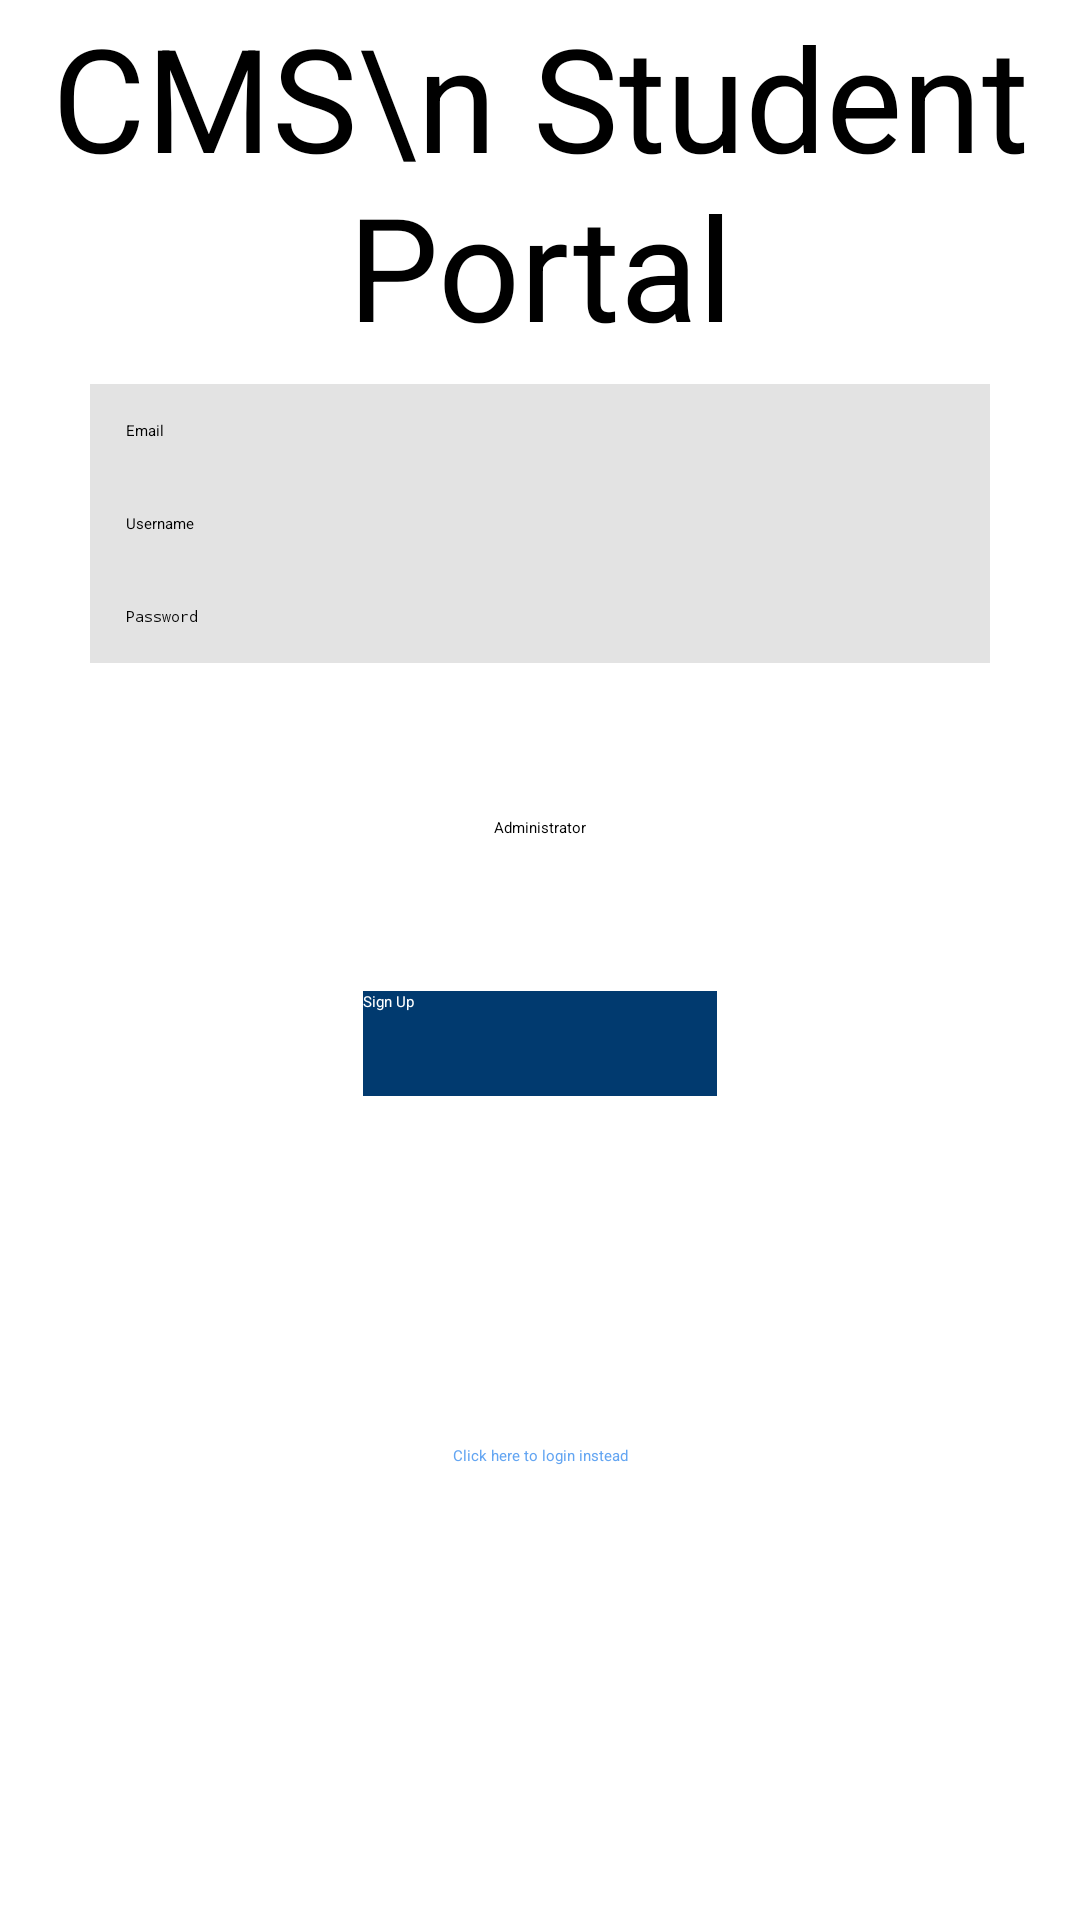

Android layout source for this screen:
<!-- AndroidManifest.xml: application theme Theme.Group21Project -->
<!-- res/layout/activity_signup.xml -->
<?xml version="1.0" encoding="utf-8"?>
<androidx.constraintlayout.widget.ConstraintLayout xmlns:android="http://schemas.android.com/apk/res/android"
    xmlns:app="http://schemas.android.com/apk/res-auto"
    xmlns:tools="http://schemas.android.com/tools"
    android:id="@+id/linearLayout2"
    android:layout_width="match_parent"
    android:layout_height="match_parent"
    android:background="#FFFFFF"
    android:gravity="center_horizontal">

    

    <EditText
        android:id="@+id/editTextEmail"
        android:layout_width="300dp"
        android:layout_height="wrap_content"
        android:background="#E3E3E3"
        android:hint="Email"
        android:padding="12dp"
        app:layout_constraintBottom_toTopOf="@+id/editTextUsername"
        app:layout_constraintEnd_toEndOf="parent"
        app:layout_constraintStart_toStartOf="parent"
        app:layout_constraintTop_toBottomOf="@+id/signupTitleText" />

    <EditText
        android:id="@+id/editTextUsername"
        android:layout_width="300dp"
        android:layout_height="wrap_content"
        android:background="#E3E3E3"
        android:hint="Username"
        android:padding="12dp"
        app:layout_constraintBottom_toTopOf="@+id/editTextEmail"
        app:layout_constraintEnd_toEndOf="parent"
        app:layout_constraintStart_toStartOf="parent"
        app:layout_constraintTop_toBottomOf="@+id/editTextPassword" />

    <EditText
        android:id="@+id/editTextPassword"
        android:layout_width="300dp"
        android:layout_height="wrap_content"
        android:background="#E3E3E3"
        android:hint="Password"
        android:inputType="textPassword"
        android:padding="12dp"
        app:layout_constraintEnd_toEndOf="parent"
        app:layout_constraintStart_toStartOf="parent"
        app:layout_constraintTop_toBottomOf="@+id/editTextUsername" />

    <androidx.appcompat.widget.AppCompatButton
        android:id="@+id/buttonSignUp"
        android:layout_width="118dp"
        android:layout_height="35dp"
        android:layout_marginTop="17dp"
        android:background="#013A6F"
        android:text="Sign Up"
        android:textColor="#FFFFFF"
        app:layout_constraintBottom_toBottomOf="@+id/loginLink"
        app:layout_constraintEnd_toEndOf="parent"
        app:layout_constraintStart_toStartOf="parent"
        app:layout_constraintTop_toBottomOf="@+id/editTextUsername" />

    <TextView
        android:id="@+id/signupTitleText"
        android:layout_width="348dp"
        android:layout_height="128dp"
        android:text="CMS\n Student Portal"
        android:textAlignment="center"
        android:textSize="48sp"
        app:layout_constraintBottom_toTopOf="@+id/editTextEmail"
        app:layout_constraintEnd_toEndOf="parent"
        app:layout_constraintStart_toStartOf="parent"
        app:layout_constraintTop_toTopOf="parent" />

    <TextView
        android:id="@+id/loginLink"
        android:layout_width="wrap_content"
        android:layout_height="wrap_content"
        android:text="Click here to login instead"
        android:textColor="#63A5F2"
        app:layout_constraintBottom_toBottomOf="parent"
        app:layout_constraintEnd_toEndOf="parent"
        app:layout_constraintStart_toStartOf="parent"
        app:layout_constraintTop_toTopOf="@+id/buttonSignUp" />

    <CheckBox
        android:id="@+id/checkBoxAdmin"
        android:layout_width="wrap_content"
        android:layout_height="wrap_content"
        android:text="Administrator"
        app:layout_constraintBottom_toTopOf="@+id/buttonSignUp"
        app:layout_constraintEnd_toEndOf="parent"
        app:layout_constraintStart_toStartOf="parent"
        app:layout_constraintTop_toBottomOf="@+id/editTextPassword" />
</androidx.constraintlayout.widget.ConstraintLayout>
<!-- resources referenced by this layout -->
<resources>
  <style name="Theme.Group21Project" parent="android:Theme.Material.Light.NoActionBar" />
</resources>
